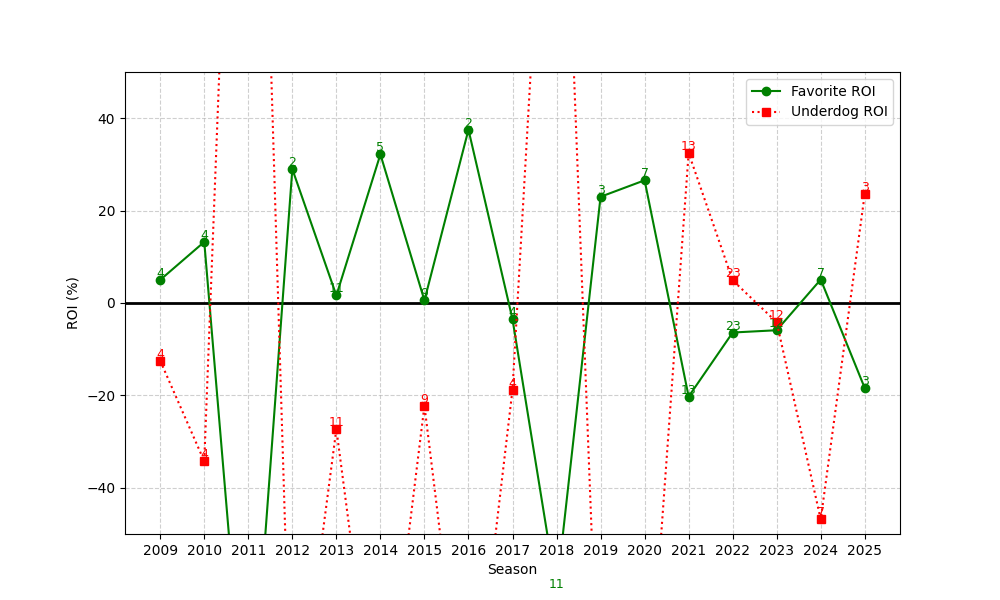

Values plotted in this chart, from the file beside it:
season, n, favorite_roi, underdog_roi
2009, 4, 5.006, -12.5
2010, 4, 13.23, -34.25
2011, 2, -100.0, 212.5
2012, 2, 28.99, -100.0
2013, 11, 1.629, -27.27
2014, 5, 32.18, -100.0
2015, 9, 0.5542, -22.22
2016, 2, 37.51, -100.0
2017, 4, -3.508, -18.75
2018, 11, -62.36, 147.6
2019, 3, 23, -100.0
2020, 7, 26.56, -100.0
2021, 13, -20.25, 32.46
2022, 23, -6.391, 4.913
2023, 12, -5.895, -4.167
2024, 7, 5.082, -46.86
2025, 3, -18.43, 23.67
